2-way image classification set "patch_dataset" from GitHub (anurag3401/High_Resolution_Histopathology_AI); label vocabulary: benign, malignant.

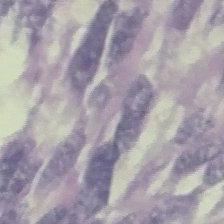
Label: benign

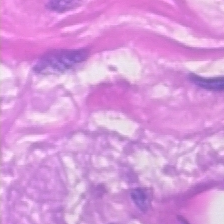
Label: malignant

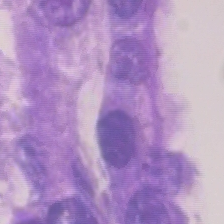
Label: malignant

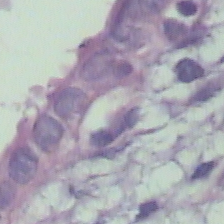
Label: benign

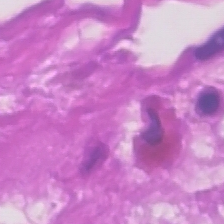
Label: malignant

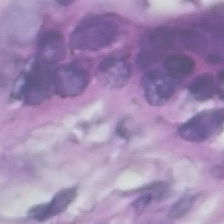
Label: benign
